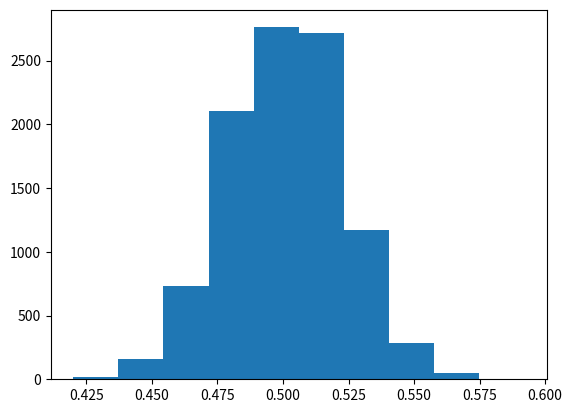

Here is the Python script that generated this plot:

# experiment of average from the most common uniform distribution.

# Define experiment of casting coins, so we have P(X = 0) = 0.5, P(X = 1) = 0.5

# sample number is 30,  and get average from the 30 sample.
import random

import matplotlib.pyplot as plt

def randomVariable():
    r = random.uniform(0, 1)
    if r <= 0.5:
        return 0
    else:
        return 1

def sampleAvg(number):
    sum = 0
    for i in range(number):
        sum += randomVariable()

    return sum/(number + 0.0)



def distribution(sampleTimes):

    avgList = []
    for i in range(sampleTimes):
        avg = sampleAvg(500)

        avgList.append(avg)
    return  avgList



def drawHist(data):
    plt.hist(data)
    plt.show()


if __name__ == "__main__":
    avgList = distribution(10000)

    drawHist(avgList)




